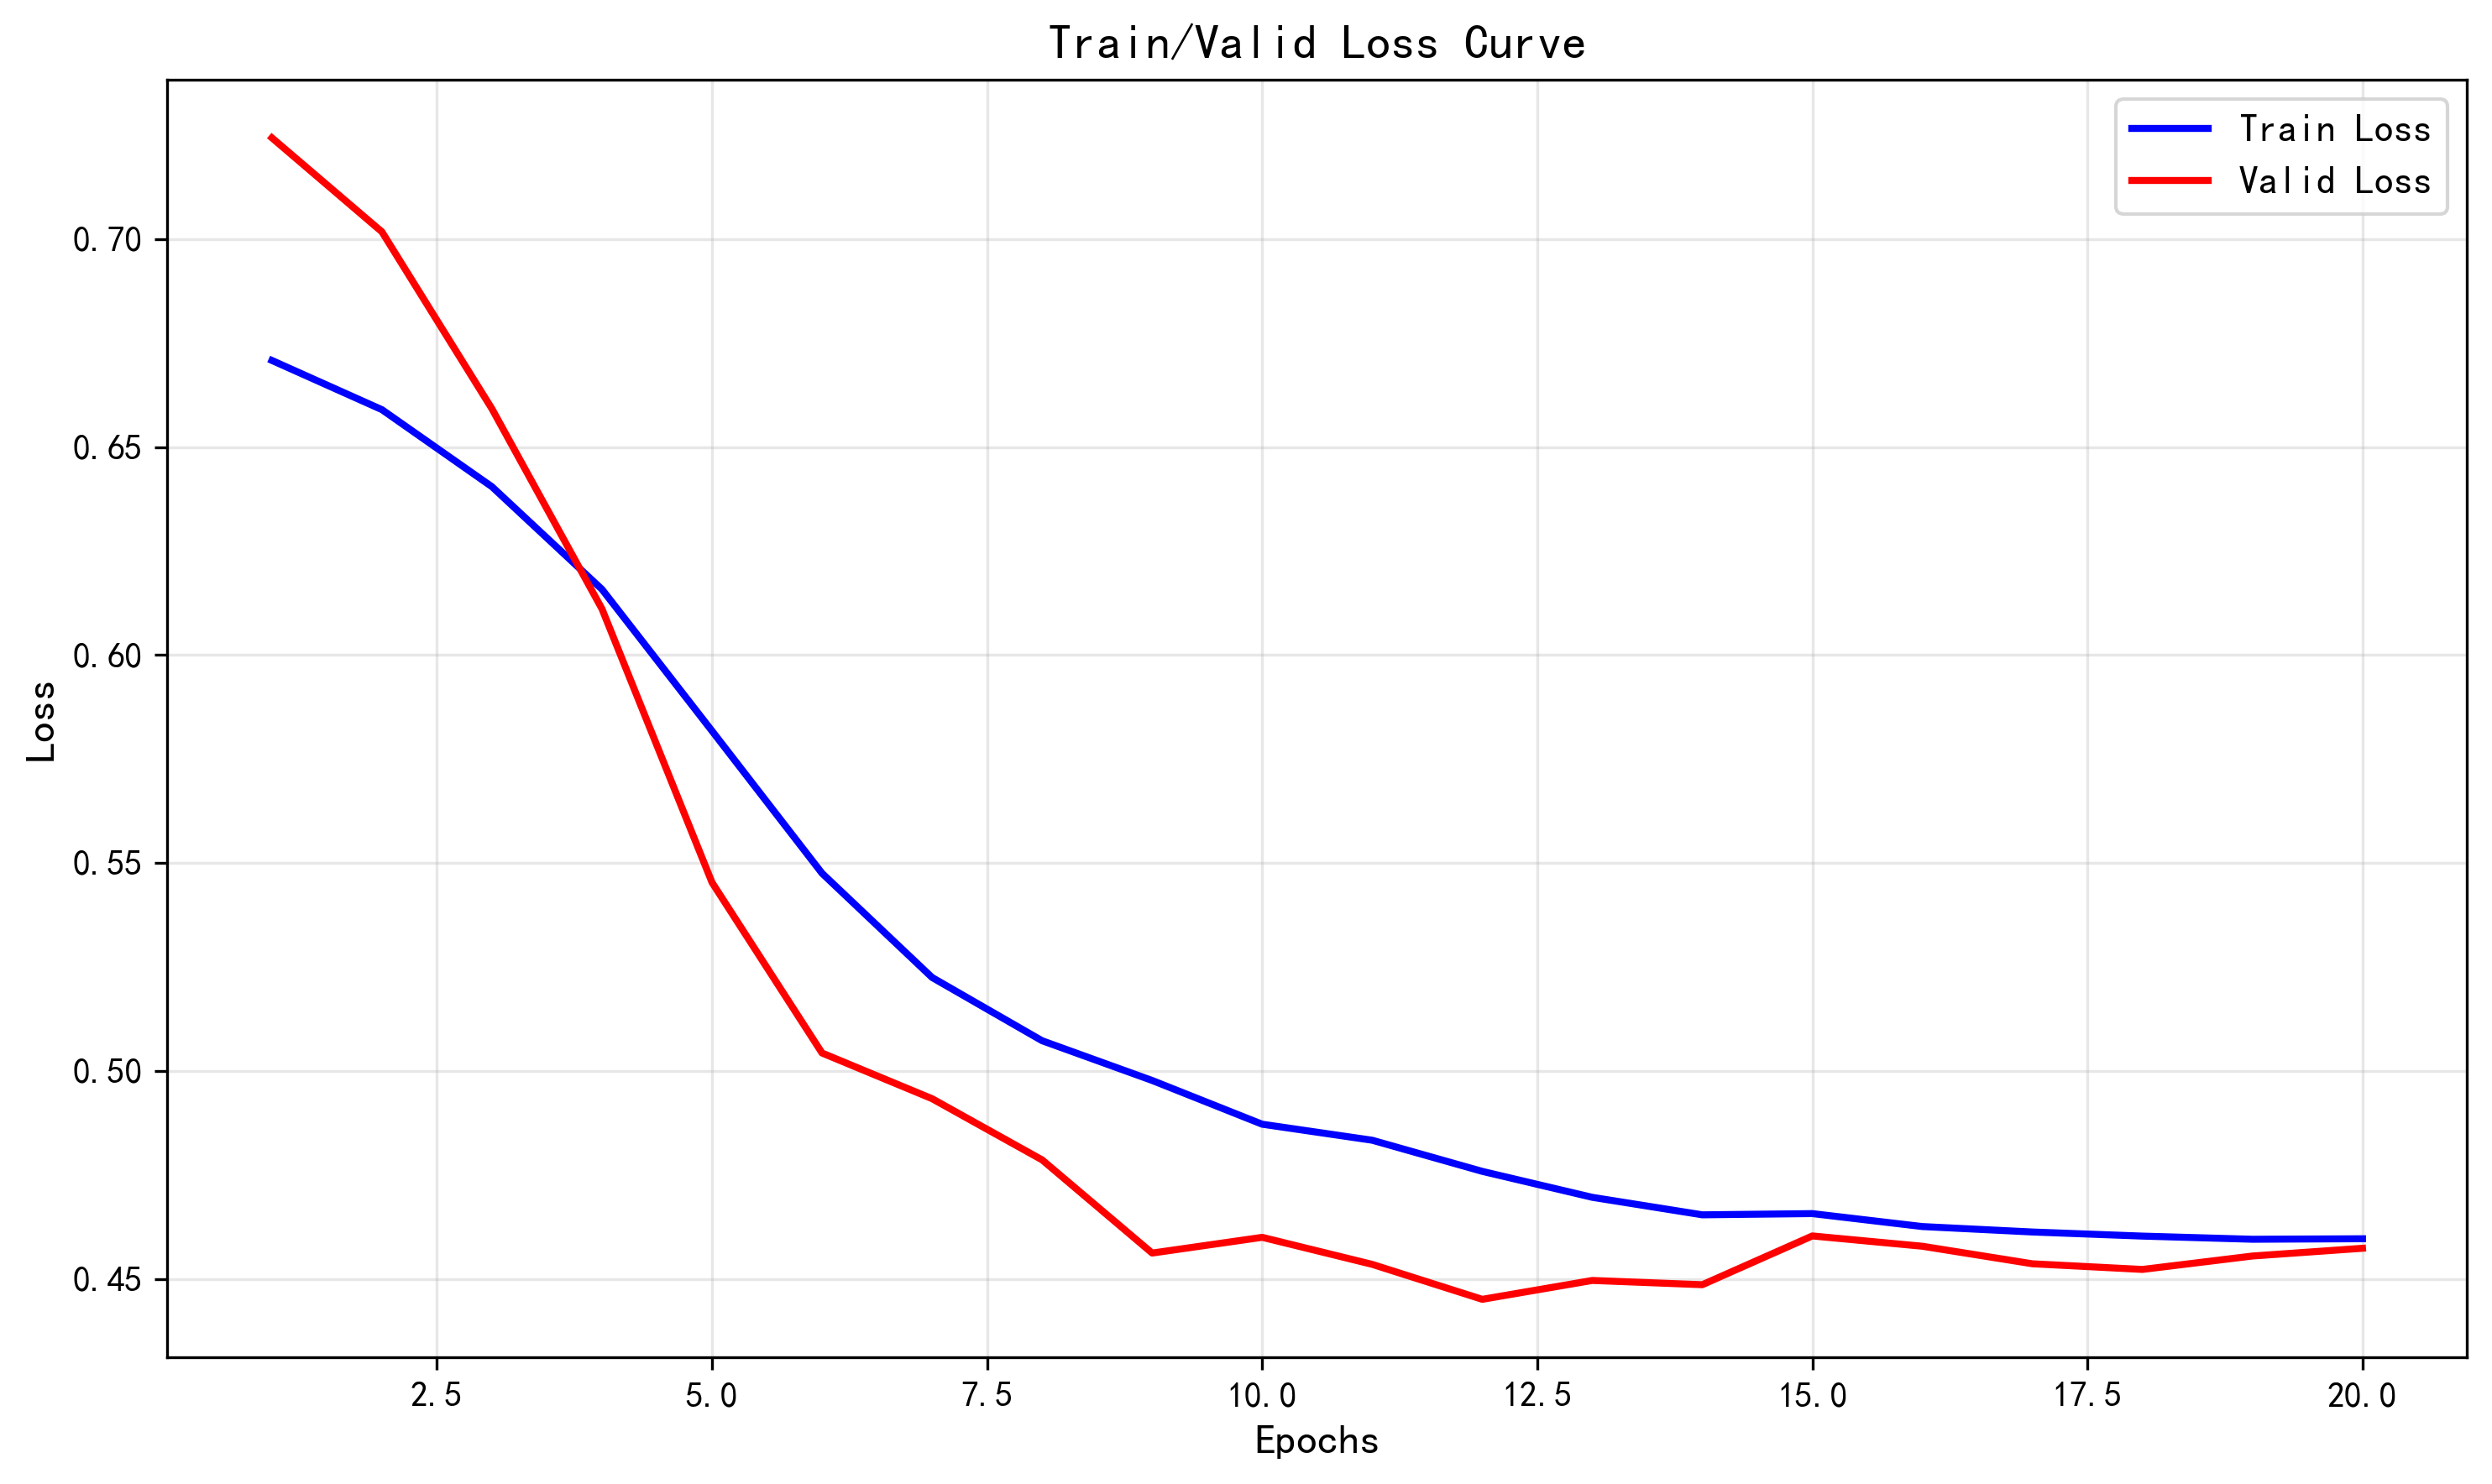

Values plotted in this chart, from the file beside it:
train_loss, valid_loss
0.6708, 0.7244
0.659, 0.7018
0.6405, 0.6592
0.6158, 0.6111
0.5818, 0.5453
0.5475, 0.5043
0.5225, 0.4933
0.5073, 0.4786
0.4977, 0.4562
0.4872, 0.46
0.4834, 0.4535
0.4759, 0.4451
0.4696, 0.4496
0.4654, 0.4486
0.4657, 0.4604
0.4626, 0.4579
0.4613, 0.4537
0.4603, 0.4523
0.4596, 0.4555
0.4597, 0.4574
